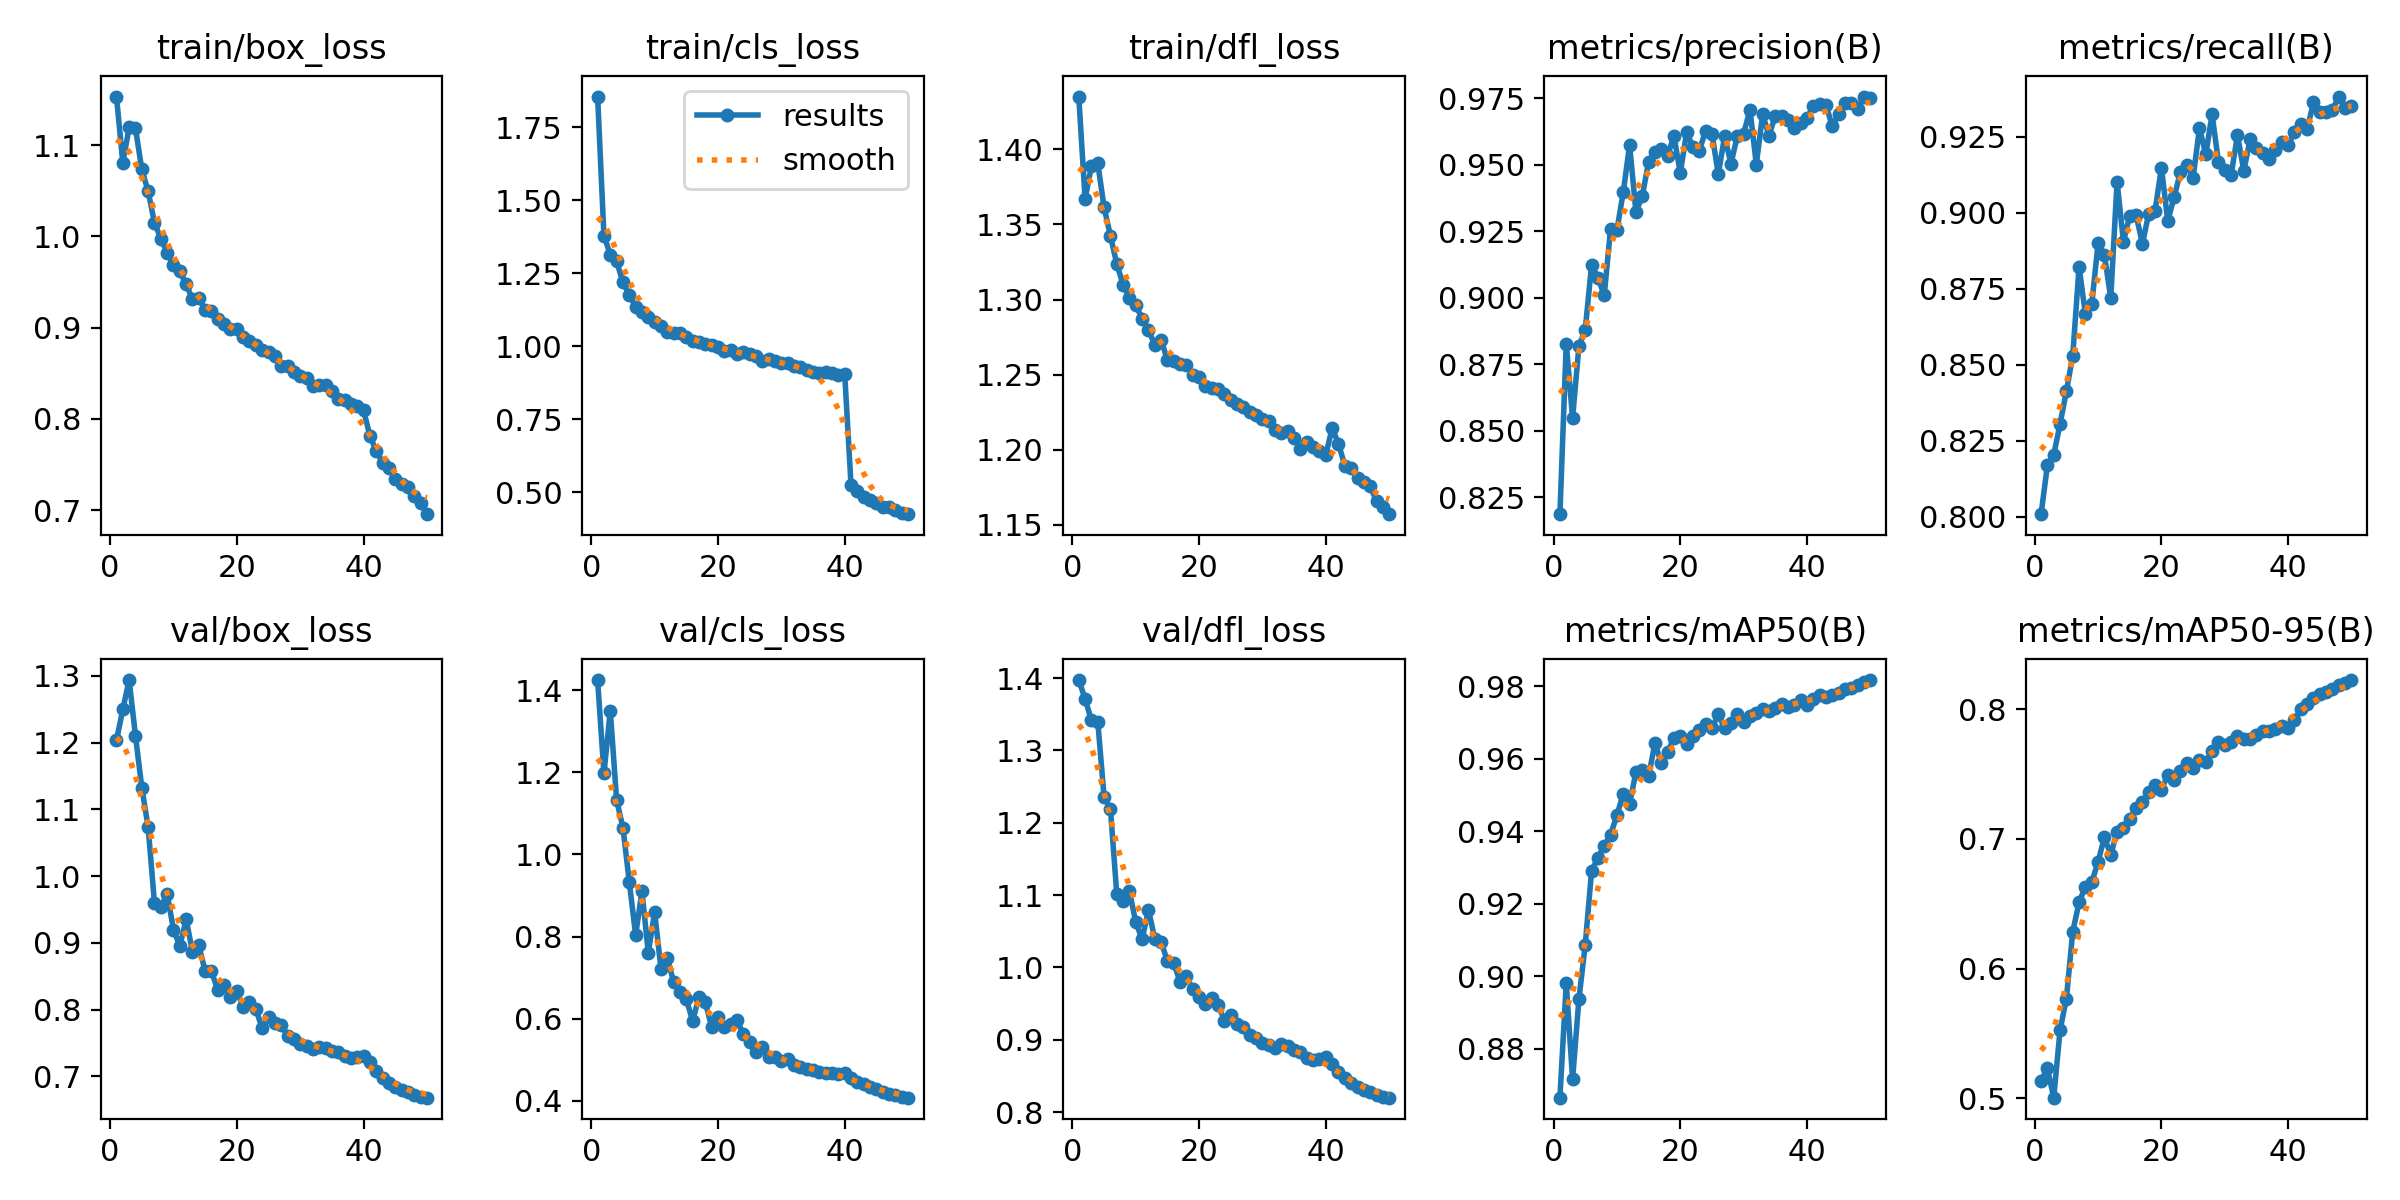

Source data for this figure (header and first rows):
epoch, train/box_loss, train/cls_loss, train/dfl_loss, metrics/precision(B), metrics/recall(B), metrics/mAP50(B), metrics/mAP50-95(B), val/box_loss, val/cls_loss, val/dfl_loss, lr/pg0, lr/pg1, lr/pg2
1, 1.153, 1.854, 1.435, 0.8186, 0.8009, 0.8665, 0.5135, 1.204, 1.425, 1.397, 0.003331, 0.003331, 0.003331
2, 1.081, 1.378, 1.367, 0.8827, 0.8169, 0.8981, 0.5232, 1.25, 1.197, 1.371, 0.006532, 0.006532, 0.006532
3, 1.119, 1.314, 1.389, 0.8547, 0.8204, 0.8716, 0.5005, 1.294, 1.35, 1.341, 0.009602, 0.009602, 0.009602
4, 1.119, 1.29, 1.391, 0.8818, 0.8306, 0.8937, 0.5526, 1.21, 1.132, 1.34, 0.009406, 0.009406, 0.009406
5, 1.073, 1.219, 1.361, 0.888, 0.8413, 0.9087, 0.5769, 1.133, 1.065, 1.235, 0.009208, 0.009208, 0.009208
6, 1.05, 1.175, 1.342, 0.9123, 0.853, 0.9291, 0.6284, 1.073, 0.9328, 1.219, 0.00901, 0.00901, 0.00901
7, 1.015, 1.135, 1.324, 0.9074, 0.8822, 0.9326, 0.6512, 0.9594, 0.8043, 1.101, 0.008812, 0.008812, 0.008812
8, 0.9977, 1.116, 1.31, 0.901, 0.8666, 0.936, 0.6633, 0.9535, 0.9103, 1.091, 0.008614, 0.008614, 0.008614
9, 0.9824, 1.101, 1.301, 0.9259, 0.8698, 0.939, 0.6666, 0.9733, 0.7605, 1.106, 0.008416, 0.008416, 0.008416
10, 0.9684, 1.083, 1.296, 0.9254, 0.89, 0.9444, 0.6824, 0.9199, 0.8593, 1.062, 0.008218, 0.008218, 0.008218
11, 0.9618, 1.069, 1.287, 0.9397, 0.8861, 0.9503, 0.7013, 0.8952, 0.7216, 1.039, 0.00802, 0.00802, 0.00802
12, 0.9475, 1.05, 1.28, 0.9574, 0.872, 0.9475, 0.6877, 0.9353, 0.7486, 1.079, 0.007822, 0.007822, 0.007822
13, 0.9313, 1.046, 1.27, 0.9322, 0.9102, 0.9563, 0.7056, 0.8867, 0.6894, 1.04, 0.007624, 0.007624, 0.007624
14, 0.9328, 1.044, 1.273, 0.9382, 0.8905, 0.9568, 0.7087, 0.8962, 0.6656, 1.036, 0.007426, 0.007426, 0.007426
15, 0.9192, 1.032, 1.26, 0.9511, 0.899, 0.9552, 0.7156, 0.8574, 0.6479, 1.008, 0.007228, 0.007228, 0.007228
16, 0.9181, 1.018, 1.259, 0.9547, 0.8992, 0.9643, 0.7241, 0.8576, 0.5947, 1.006, 0.00703, 0.00703, 0.00703
17, 0.9096, 1.016, 1.257, 0.9561, 0.8898, 0.9588, 0.7286, 0.8287, 0.653, 0.9796, 0.006832, 0.006832, 0.006832
18, 0.9043, 1.008, 1.256, 0.9534, 0.8997, 0.9618, 0.7363, 0.8376, 0.6404, 0.9875, 0.006634, 0.006634, 0.006634
19, 0.8984, 1.004, 1.25, 0.9608, 0.9007, 0.9656, 0.7419, 0.8184, 0.5799, 0.9695, 0.006436, 0.006436, 0.006436
20, 0.8987, 0.9984, 1.249, 0.9468, 0.9148, 0.9662, 0.7381, 0.8274, 0.6042, 0.9594, 0.006238, 0.006238, 0.006238
21, 0.8899, 0.9842, 1.242, 0.9623, 0.8973, 0.9641, 0.7493, 0.8041, 0.5793, 0.9497, 0.00604, 0.00604, 0.00604
22, 0.886, 0.9872, 1.241, 0.9567, 0.9051, 0.9662, 0.7457, 0.8113, 0.5883, 0.9581, 0.005842, 0.005842, 0.005842
23, 0.8815, 0.9742, 1.241, 0.9552, 0.9134, 0.968, 0.7524, 0.8013, 0.5961, 0.9484, 0.005644, 0.005644, 0.005644
24, 0.876, 0.979, 1.237, 0.9628, 0.9158, 0.9695, 0.7588, 0.7717, 0.5627, 0.9263, 0.005446, 0.005446, 0.005446
25, 0.8737, 0.9722, 1.233, 0.9617, 0.9114, 0.9685, 0.7547, 0.7883, 0.5426, 0.9338, 0.005248, 0.005248, 0.005248
26, 0.8688, 0.9659, 1.23, 0.9464, 0.9278, 0.9722, 0.7612, 0.7803, 0.5191, 0.922, 0.00505, 0.00505, 0.00505
27, 0.858, 0.9507, 1.228, 0.9607, 0.9192, 0.9684, 0.7592, 0.7774, 0.5302, 0.9172, 0.004852, 0.004852, 0.004852
28, 0.858, 0.9564, 1.225, 0.9504, 0.9323, 0.9698, 0.7681, 0.7609, 0.5081, 0.9066, 0.004654, 0.004654, 0.004654
29, 0.8519, 0.9477, 1.223, 0.9607, 0.9166, 0.9722, 0.7747, 0.7562, 0.5066, 0.9024, 0.004456, 0.004456, 0.004456
30, 0.8467, 0.9424, 1.22, 0.9616, 0.914, 0.9702, 0.7727, 0.7481, 0.4966, 0.8949, 0.004258, 0.004258, 0.004258
31, 0.8452, 0.9431, 1.219, 0.9707, 0.9124, 0.9719, 0.7751, 0.746, 0.5028, 0.8922, 0.00406, 0.00406, 0.00406
32, 0.8363, 0.9335, 1.213, 0.95, 0.9255, 0.9725, 0.7794, 0.7406, 0.4868, 0.8889, 0.003862, 0.003862, 0.003862
33, 0.8368, 0.93, 1.211, 0.969, 0.9138, 0.9737, 0.7769, 0.7434, 0.4832, 0.8943, 0.003664, 0.003664, 0.003664
34, 0.8368, 0.9185, 1.212, 0.9609, 0.9241, 0.9732, 0.7768, 0.7427, 0.4778, 0.8907, 0.003466, 0.003466, 0.003466
35, 0.8308, 0.9128, 1.208, 0.9684, 0.9211, 0.974, 0.7802, 0.7381, 0.4763, 0.8859, 0.003268, 0.003268, 0.003268
36, 0.8216, 0.9079, 1.2, 0.9683, 0.9197, 0.9751, 0.7837, 0.7371, 0.4713, 0.8836, 0.00307, 0.00307, 0.00307
37, 0.8212, 0.9119, 1.205, 0.9666, 0.9177, 0.9744, 0.7834, 0.7309, 0.4687, 0.875, 0.002872, 0.002872, 0.002872
38, 0.8168, 0.9083, 1.202, 0.9638, 0.9206, 0.9749, 0.7847, 0.7274, 0.4669, 0.8726, 0.002674, 0.002674, 0.002674
39, 0.8143, 0.9007, 1.199, 0.9657, 0.9231, 0.9761, 0.7869, 0.7295, 0.4646, 0.8739, 0.002476, 0.002476, 0.002476
40, 0.8096, 0.9056, 1.197, 0.9675, 0.9221, 0.9749, 0.7857, 0.7311, 0.4668, 0.8756, 0.002278, 0.002278, 0.002278
41, 0.7819, 0.5263, 1.214, 0.9719, 0.9266, 0.9764, 0.7919, 0.7211, 0.4552, 0.8665, 0.00208, 0.00208, 0.00208
42, 0.7646, 0.5047, 1.204, 0.973, 0.9293, 0.9774, 0.8001, 0.7077, 0.4467, 0.8552, 0.001882, 0.001882, 0.001882
43, 0.7522, 0.4854, 1.189, 0.9724, 0.9274, 0.977, 0.8044, 0.6981, 0.4416, 0.8466, 0.001684, 0.001684, 0.001684
44, 0.7459, 0.4737, 1.188, 0.9644, 0.9362, 0.9775, 0.8085, 0.6897, 0.4347, 0.8396, 0.001486, 0.001486, 0.001486
45, 0.734, 0.4639, 1.181, 0.9692, 0.9333, 0.9782, 0.8117, 0.6841, 0.4284, 0.8344, 0.001288, 0.001288, 0.001288
46, 0.7291, 0.4502, 1.179, 0.9731, 0.9331, 0.9792, 0.8135, 0.6794, 0.4221, 0.8303, 0.00109, 0.00109, 0.00109
47, 0.7253, 0.4483, 1.175, 0.9733, 0.9338, 0.9795, 0.8159, 0.676, 0.417, 0.8271, 0.000892, 0.000892, 0.000892
48, 0.7151, 0.4392, 1.166, 0.9709, 0.9382, 0.9803, 0.8184, 0.6724, 0.4133, 0.8239, 0.000694, 0.000694, 0.000694
49, 0.7075, 0.4298, 1.162, 0.9756, 0.9346, 0.9813, 0.8203, 0.6694, 0.4102, 0.8214, 0.000496, 0.000496, 0.000496
50, 0.6956, 0.4252, 1.157, 0.9751, 0.9351, 0.9817, 0.8226, 0.668, 0.4079, 0.8198, 0.000298, 0.000298, 0.000298
